Run: headless pygame with SDL's dummy video driver; simulated clock (each Clock.tick advances the game by its frame time, no real sleeping); random seed 0; keys injected as events and as key.get_pressed() state; no mouse input.
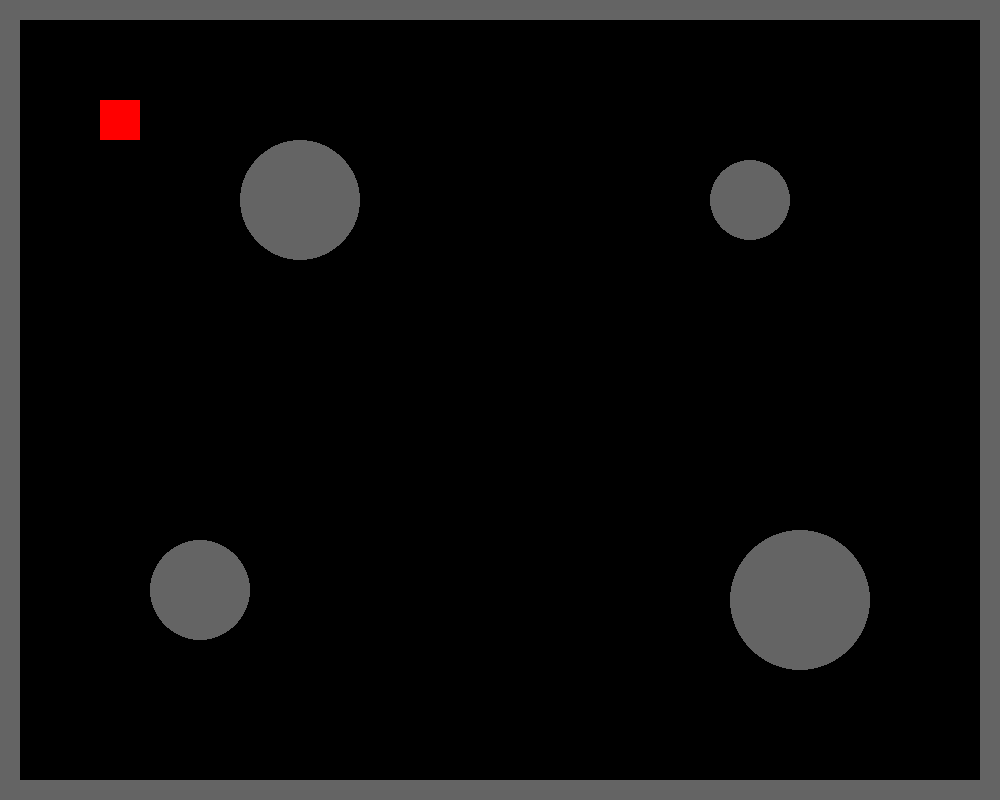
Frame 1 of 4 · flips 1–60 · no input
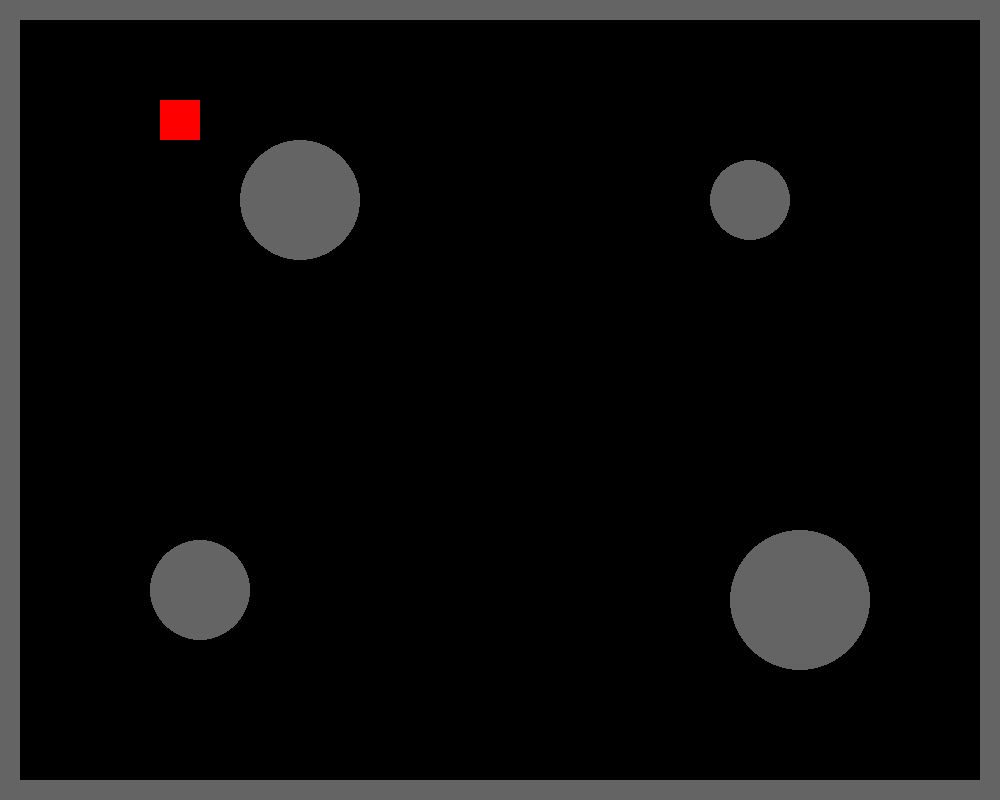
Frame 2 of 4 · flips 61–180 · tapped SPACE, RETURN · held RIGHT (→), D
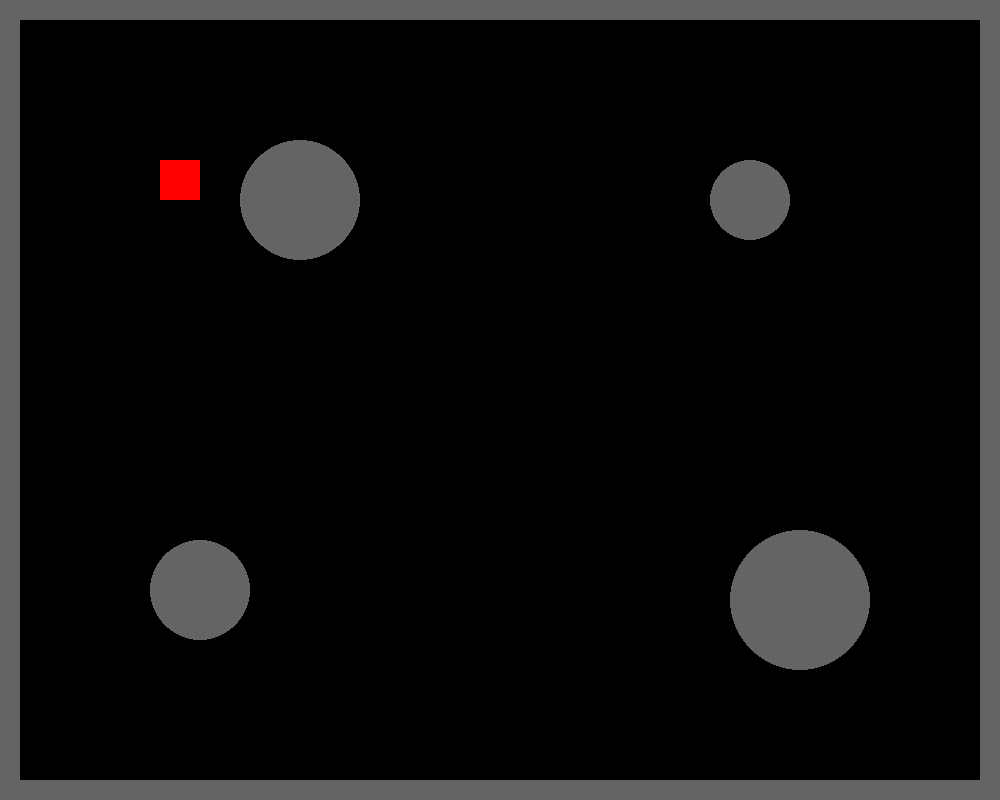
Frame 3 of 4 · flips 181–300 · held DOWN (↓), S
Frame 4 of 4 · flips 301–420 · held LEFT (←), A, UP (↑), W · screen same as frame 1, image omitted

The pygame program that drew these frames:

import pygame
from pygame.locals import *

pygame.init()

SCREEN_WIDTH = 1000
SCREEN_HEIGHT = 800
hero_coordinates = [100, 100, 40, 40]  # (x, y, width, height)

window = pygame.display.set_mode((SCREEN_WIDTH, SCREEN_HEIGHT))


def draw_map():
    # TODO dodac collidery + dobrze podobno zeby przeszkody
    # ukladaly sie za kazdym uruchomieniem inaczej
    pygame.draw.circle(window, (100, 100, 100), [300, 200], 60, 0)
    pygame.draw.circle(window, (100, 100, 100), [800, 600], 70, 0)
    pygame.draw.circle(window, (100, 100, 100), [750, 200], 40, 0)
    pygame.draw.circle(window, (100, 100, 100), [200, 590], 50, 0)

    pygame.draw.rect(window, (100, 100, 100), [0, 0, SCREEN_WIDTH, SCREEN_HEIGHT], 20)


def hero_movement():
    keys = pygame.key.get_pressed()
    if keys[pygame.K_LEFT] and hero_coordinates[0] > 0:
        hero_coordinates[0] -= 0.5
    if keys[pygame.K_RIGHT] and hero_coordinates[0] < SCREEN_WIDTH:
        hero_coordinates[0] += 0.5
    if keys[pygame.K_UP] and hero_coordinates[1] > 0:
        hero_coordinates[1] -= 0.5
    if keys[pygame.K_DOWN] and hero_coordinates[1] < SCREEN_HEIGHT:
        hero_coordinates[1] += 0.5


def draw_hero():
    hero_movement()
    window.fill((0, 0, 0))  # odswiezenie ekranu
    pygame.draw.rect(window, (255, 0, 0), hero_coordinates, 0)


running = True
while running:
    for event in pygame.event.get():
        if event.type == pygame.QUIT:
            running = False
    draw_hero()
    draw_map()
    pygame.display.update()
